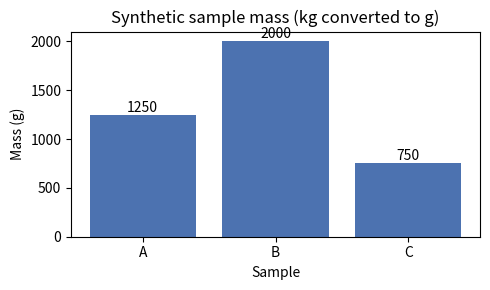

Write Python code to recreate this figure.
#!/usr/bin/env python3
"""Synthetic (non-medical) unit conversion demo: kg -> g, CSV + bar chart."""
import csv
from decimal import Decimal

import matplotlib
matplotlib.use("Agg")
import matplotlib.pyplot as plt

SAMPLES = [("A", "1.25"), ("B", "2.00"), ("C", "0.75")]

rows = []
for name, kg_text in SAMPLES:
    kg = Decimal(kg_text)
    g = kg * Decimal(1000)
    rows.append((name, kg, g))

with open("analysis.csv", "w", newline="", encoding="utf-8") as fh:
    writer = csv.writer(fh)
    writer.writerow(["sample", "kg", "g"])
    for name, kg, g in rows:
        writer.writerow([name, str(kg), str(g)])

labels = [r[0] for r in rows]
values = [float(r[2]) for r in rows]

fig, ax = plt.subplots(figsize=(5, 3), dpi=100)
ax.bar(labels, values, color="#4C72B0")
ax.set_xlabel("Sample")
ax.set_ylabel("Mass (g)")
ax.set_title("Synthetic sample mass (kg converted to g)")
for i, v in enumerate(values):
    ax.text(i, v, f"{v:g}", ha="center", va="bottom")
fig.tight_layout()
fig.savefig("analysis.png")
plt.close(fig)

print("csv rows:", len(rows))
print("values(g):", values)
